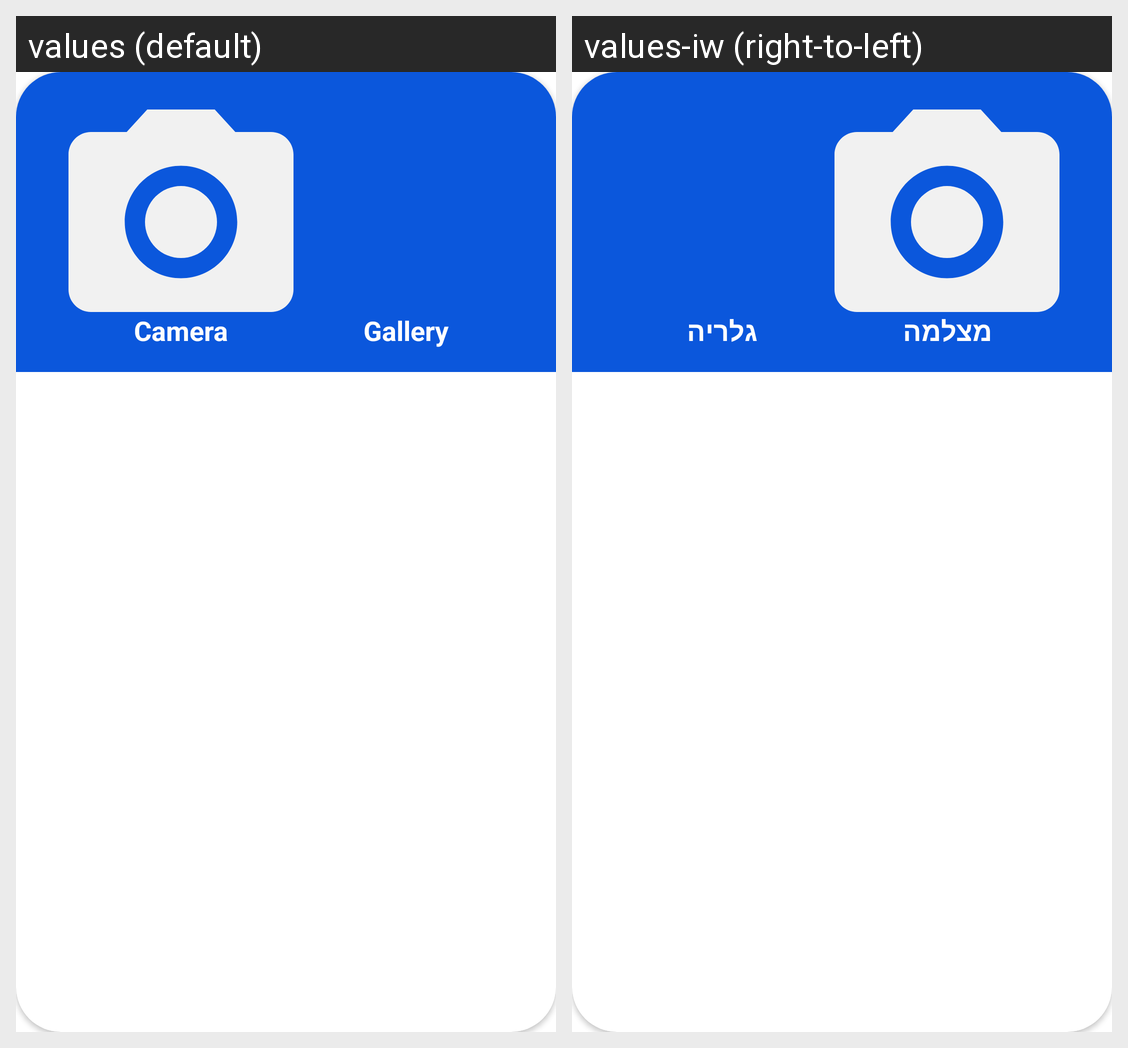

For this localized Android screen grid, give each drawn string resource with its value in every locale shown.
Android screen res/layout/dialog_camera.xml rendered under 2 locales, left to right: values (default), values-iw (right-to-left). Device: Nexus 5 (rendered at 1080×1920; each locale shown at half size, 540×960, under a caption strip naming it); theme Theme.VideoMeeting.
Strings drawn on this screen, with the default value and each locale's value (text and hints the layout hard-codes, and strings that could not be matched under every locale, appear in the picture but are not listed):

Camera
  values: Camera
  values-iw: מצלמה

Gallery
  values: Gallery
  values-iw: גלריה
